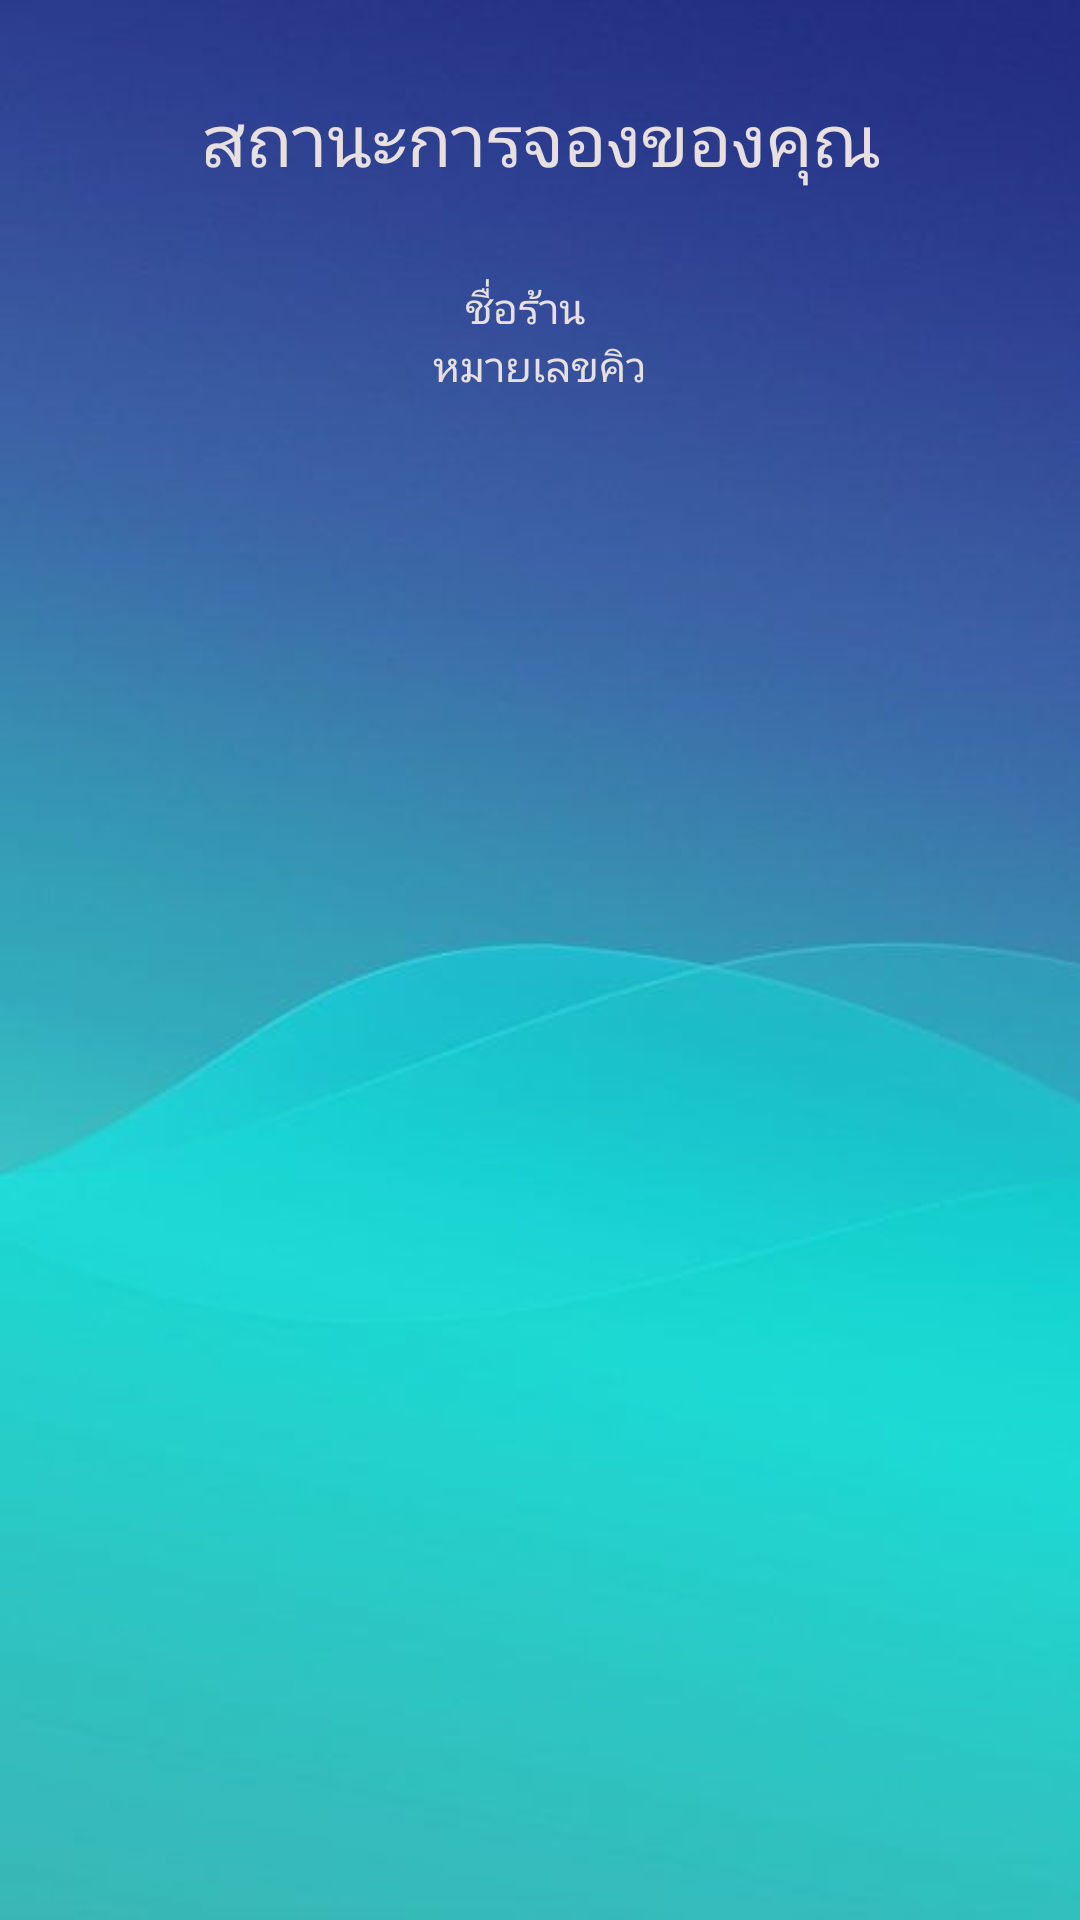

Write the Android layout XML for this screen, with the resource values it uses.
<!-- AndroidManifest.xml: application theme Theme.Mmq_ui -->
<!-- res/layout/fragment_reservation_fragment.xml -->
<?xml version="1.0" encoding="utf-8"?>
<FrameLayout xmlns:android="http://schemas.android.com/apk/res/android"
    xmlns:tools="http://schemas.android.com/tools"
    android:layout_width="match_parent"
    android:layout_height="match_parent"
    tools:context=".reservation_fragment">

    
    <LinearLayout
        android:layout_width="match_parent"
        android:layout_height="match_parent"
        android:background="@drawable/bg3"
        android:orientation="vertical">

        <TextView
            android:id="@+id/reservation_intro"
            android:layout_width="match_parent"
            android:layout_height="wrap_content"
            android:layout_marginTop="30dp"
            android:layout_marginBottom="30dp"
            android:text="@string/reserve_status"
            android:textAlignment="center"
            android:textColor="#E8E0E0"
            android:textColorHint="#E8E0E0"
            android:textSize="24sp" />

        <LinearLayout
            android:layout_width="match_parent"
            android:layout_height="wrap_content"
            android:gravity="center"
            android:orientation="horizontal">

            <TextView
                android:layout_width="wrap_content"
                android:layout_height="wrap_content"
                android:layout_marginRight="10dp"
                android:text="@string/reserve_name_merchant"
                android:textColor="#E8E0E0" />

            <TextView
                android:id="@+id/reserve_name_merchant"
                android:layout_width="wrap_content"
                android:layout_height="wrap_content"
                android:textColor="#E8E0E0"
                android:textColorHint="#E8E0E0" />

        </LinearLayout>

        <LinearLayout
            android:layout_width="match_parent"
            android:layout_height="wrap_content"
            android:gravity="center"
            android:orientation="vertical">

            <TextView
                android:layout_width="wrap_content"
                android:layout_height="wrap_content"
                android:text="@string/reserve_num_queue"
                android:textColor="#E8E0E0" />

            <TextView
                android:id="@+id/reserve_num_queue"
                android:layout_width="wrap_content"
                android:layout_height="wrap_content"
                android:textColor="#E8E0E0"
                android:textSize="30sp" />

        </LinearLayout>

    </LinearLayout>

</FrameLayout>
<!-- resources referenced by this layout -->
<resources>
  <!-- drawable bg3: jpg bitmap (drawable, 10026 bytes) -->
  <string name="reserve_name_merchant">ชื่อร้าน</string>
  <string name="reserve_num_queue">หมายเลขคิว</string>
  <string name="reserve_status">สถานะการจองของคุณ</string>
  <style name="Theme.Mmq_ui" parent="Theme.AppCompat.Light.NoActionBar">
          
          <item name="colorPrimary">@color/purple_500</item>
          <item name="colorPrimaryVariant">@color/purple_700</item>
          <item name="colorOnPrimary">@color/white</item>
          
          <item name="colorSecondary">@color/teal_200</item>
          <item name="colorSecondaryVariant">@color/teal_700</item>
          <item name="colorOnSecondary">@color/black</item>
          <item name="windowNoTitle">true</item>
          <item name="windowActionBar">false</item>
          
          <item name="android:statusBarColor" tools:targetApi="l">?attr/colorPrimaryVariant</item>
          
      </style>
  <color name="purple_500">#0347F4</color>
  <color name="purple_700">#FF3700B3</color>
  <color name="white">#FFFFFFFF</color>
  <color name="teal_200">#FF03DAC5</color>
  <color name="teal_700">#FF018786</color>
  <color name="black">#FF000000</color>
</resources>
